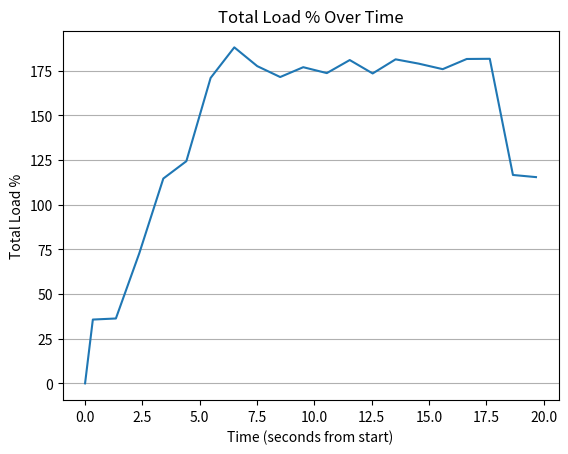

Here is the Python script that generated this plot:
import matplotlib.pyplot as plt

# Raw start time data
times = ["00:00.000.000", "00:00.339.467", "00:01.344.588", "00:02.365.670", "00:03.413.670", 
               "00:04.417.476", "00:05.476.237", "00:06.509.525", "00:07.509.504", "00:08.510.225",
               "00:09.516.458", "00:10.544.127", "00:11.544.188", "00:12.544.722", "00:13.544.851", 
               "00:14.549.487", "00:15.599.691", "00:16.647.975", "00:17.652.326", "00:18.662.997", 
               "00:19.667.818"]

# Total Load %
total_loads = [0.0, 35.7, 36.3, 72.8, 114.6, 124.3, 170.9, 188.0, 177.5, 171.4, 
               176.9, 173.6, 180.9, 173.4, 181.3, 178.9, 175.8, 181.5, 181.6, 
               116.6, 115.4]

# Convert time strings to seconds from the start
seconds_from_start = [(int(t.split(":")[0])*60 + int(t.split(":")[1].split(".")[0]) + 
                       int(t.split(".")[1]) / 1000) for t in times]

plt.plot(seconds_from_start, total_loads)
plt.title("Total Load % Over Time")
plt.xlabel("Time (seconds from start)")
plt.ylabel("Total Load %")

plt.gca().yaxis.grid(True)
plt.show()
